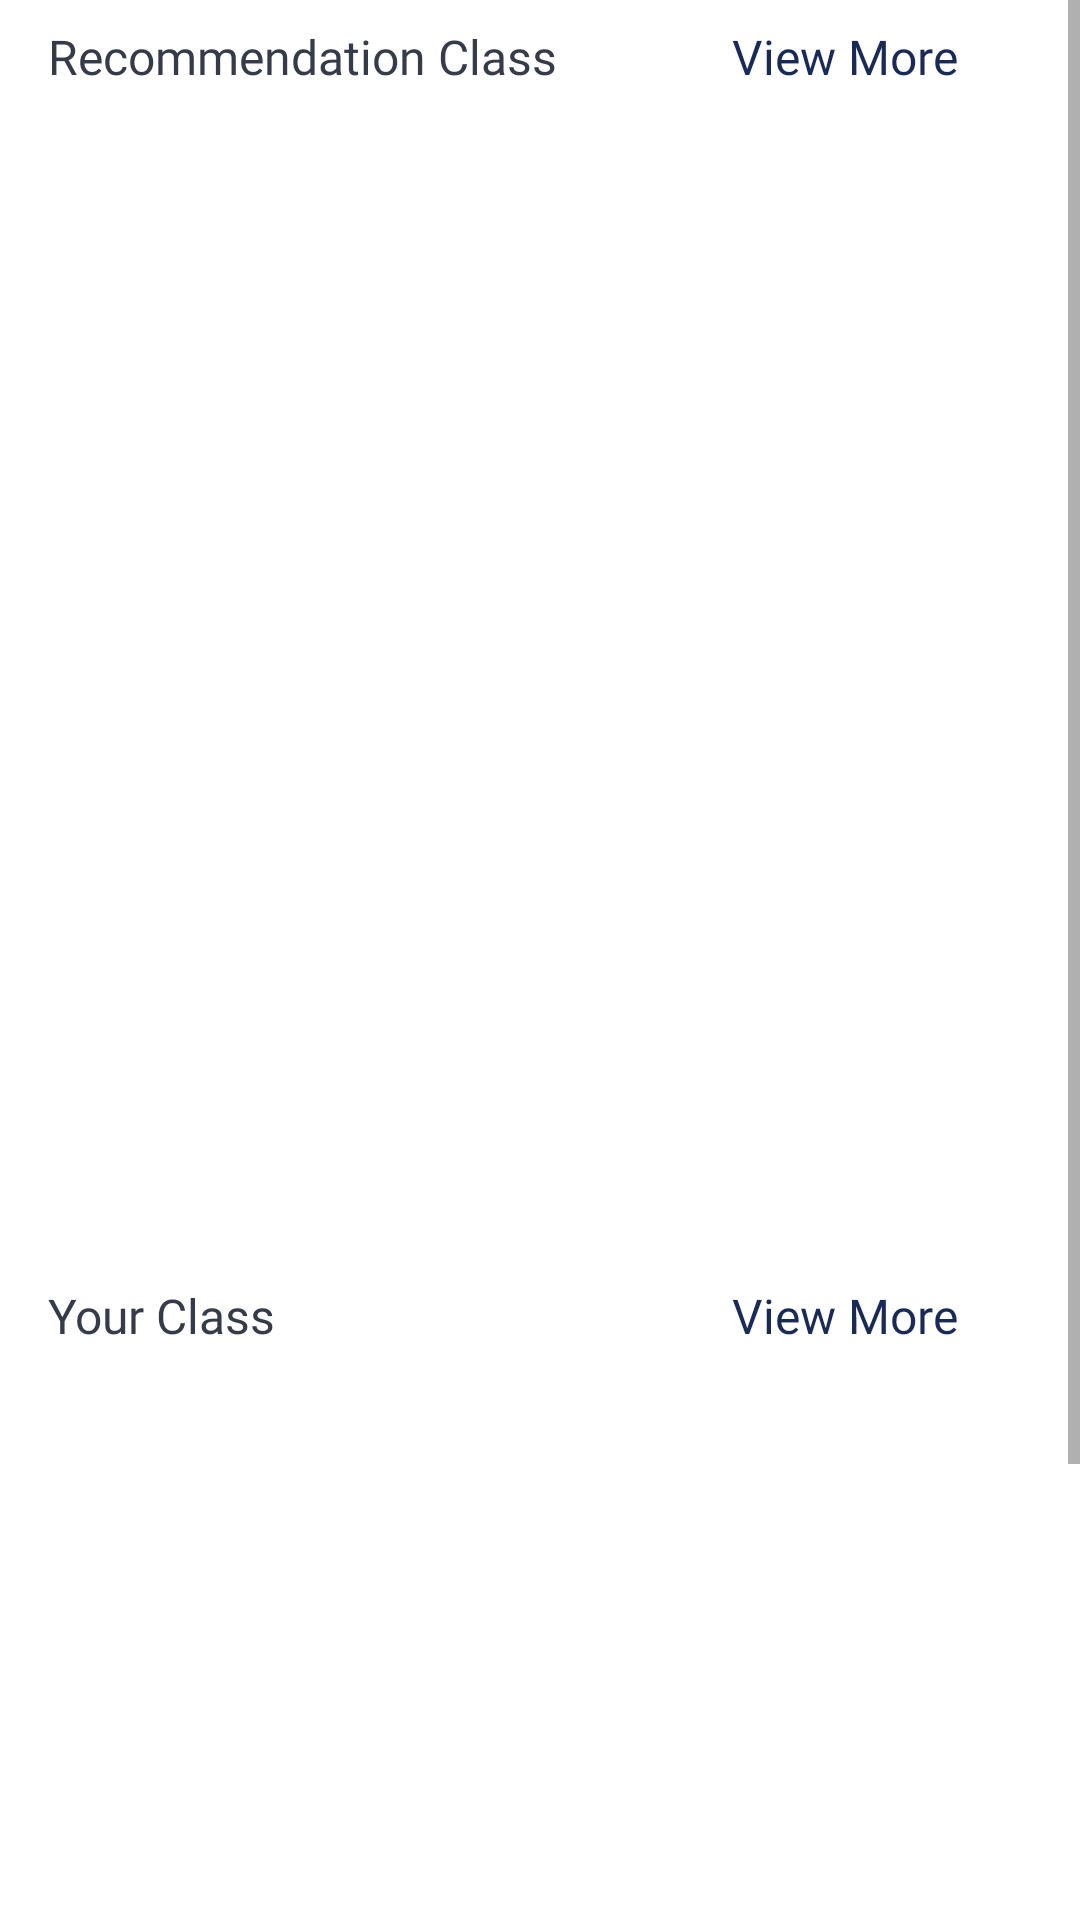

This screen was rendered from an Android layout file. Write that file and the resources it references.
<!-- AndroidManifest.xml: application theme Theme.CapstoneProject -->
<!-- res/layout/fragment_home.xml -->
<?xml version="1.0" encoding="utf-8"?>

<ScrollView xmlns:android="http://schemas.android.com/apk/res/android"
    xmlns:app="http://schemas.android.com/apk/res-auto"
    xmlns:tools="http://schemas.android.com/tools"
    android:layout_width="match_parent"
    android:layout_height="match_parent"
    tools:context=".dashboard.HomeFragment">

    <LinearLayout
        android:layout_width="match_parent"
        android:layout_height="wrap_content"
        android:orientation="vertical">

        <androidx.constraintlayout.widget.ConstraintLayout
            android:id="@+id/recommended"
            android:layout_width="match_parent"
            android:layout_height="wrap_content"
            android:layout_marginTop="8dp"
            android:layout_marginBottom="8dp">
            <include
                android:id="@+id/layout_recommended"
                layout="@layout/layout_recommended_course"/>

        </androidx.constraintlayout.widget.ConstraintLayout>

        <androidx.constraintlayout.widget.ConstraintLayout
            android:id="@+id/mycourse"
            android:layout_width="match_parent"
            android:layout_height="wrap_content"
            android:layout_marginTop="8dp"
            android:layout_marginBottom="8dp">
            <include
                android:id="@+id/layout_mycourse"
                layout="@layout/layout_mycourse_course"/>


        </androidx.constraintlayout.widget.ConstraintLayout>
    </LinearLayout>


</ScrollView>
<!-- res/layout/layout_recommended_course.xml (included above) -->
<?xml version="1.0" encoding="utf-8"?>

<androidx.constraintlayout.widget.ConstraintLayout
    xmlns:android="http://schemas.android.com/apk/res/android"
    xmlns:app="http://schemas.android.com/apk/res-auto"
    xmlns:tools="http://schemas.android.com/tools"
    android:layout_width="match_parent"
    android:layout_height="match_parent"
    android:layout_margin="16dp">

    <TextView
        android:id="@+id/textView"
        android:layout_width="200dp"
        android:layout_height="wrap_content"
        android:fontFamily="@font/montserrat"
        android:text="@string/recommendation_class"
        android:textColor="@color/capstone_light_gray_blue"
        android:textSize="16sp"
        app:layout_constraintStart_toStartOf="parent"
        app:layout_constraintTop_toTopOf="parent" />
    <TextView
        android:id="@+id/viewmore_recommended"
        android:layout_width="100dp"
        android:layout_height="wrap_content"
        android:fontFamily="@font/montserrat_bold"
        android:textColor="@color/capstone_blue"
        android:textSize="16sp"
        app:layout_constraintEnd_toEndOf="parent"
        app:layout_constraintTop_toTopOf="parent"
        android:textStyle=""
        android:text="@string/view_more"/>

    <androidx.recyclerview.widget.RecyclerView
        android:layout_width="match_parent"
        android:layout_height="370dp"
        android:layout_marginTop="12dp"
        app:layout_constraintEnd_toEndOf="parent"
        app:layout_constraintStart_toStartOf="parent"
        app:layout_constraintTop_toBottomOf="@+id/textView"
        tools:listitem="@layout/list_recommended_course"/>




</androidx.constraintlayout.widget.ConstraintLayout>
<!-- res/layout/layout_mycourse_course.xml (included above) -->
<?xml version="1.0" encoding="utf-8"?>

<androidx.constraintlayout.widget.ConstraintLayout
    xmlns:android="http://schemas.android.com/apk/res/android"
    xmlns:app="http://schemas.android.com/apk/res-auto"
    xmlns:tools="http://schemas.android.com/tools"
    android:layout_width="match_parent"
    android:layout_height="match_parent"
    android:layout_margin="16dp">

    <TextView
        android:id="@+id/textView"
        android:layout_width="200dp"
        android:layout_height="wrap_content"
        android:fontFamily="@font/montserrat"
        android:text="@string/your_class"
        android:textColor="@color/capstone_light_gray_blue"
        android:textSize="16sp"
        app:layout_constraintStart_toStartOf="parent"
        app:layout_constraintTop_toTopOf="parent" />
    <TextView
        android:id="@+id/viewmore_mycourse"
        android:layout_width="100dp"
        android:layout_height="wrap_content"
        android:fontFamily="@font/montserrat_bold"
        android:textColor="@color/capstone_blue"
        android:textSize="16sp"
        app:layout_constraintEnd_toEndOf="parent"
        app:layout_constraintTop_toTopOf="parent"
        android:textStyle=""
        android:text="@string/view_more"/>

    <androidx.recyclerview.widget.RecyclerView
        android:layout_width="match_parent"
        android:layout_height="370dp"
        android:layout_marginTop="12dp"
        app:layout_constraintEnd_toEndOf="parent"
        app:layout_constraintStart_toStartOf="parent"
        app:layout_constraintTop_toBottomOf="@+id/textView"
        tools:listitem="@layout/list_mycourse_course"/>




</androidx.constraintlayout.widget.ConstraintLayout>
<!-- res/layout/list_recommended_course.xml (included above) -->
<?xml version="1.0" encoding="utf-8"?>

<androidx.cardview.widget.CardView xmlns:android="http://schemas.android.com/apk/res/android"
    xmlns:app="http://schemas.android.com/apk/res-auto"
    xmlns:tools="http://schemas.android.com/tools"
    android:id="@+id/rv_list"
    android:layout_width="match_parent"
    android:layout_height="wrap_content"
    android:background="@drawable/bg_roundcorner_list_black"
    app:cardCornerRadius="8dp"
    android:layout_marginTop="4dp"
    android:layout_marginBottom="4dp">

    <androidx.constraintlayout.widget.ConstraintLayout
        android:layout_width="match_parent"
        android:layout_height="match_parent"
        android:background="@drawable/bg_roundcorner_list_black"
        android:padding="8dp">

        <androidx.cardview.widget.CardView
            android:id="@+id/cardView"
            android:layout_width="100dp"
            android:layout_height="100dp"
            android:padding="3dp"
            app:cardCornerRadius="8dp"
            app:layout_constraintHorizontal_bias="0.01"
            app:layout_constraintBottom_toBottomOf="parent"
            app:layout_constraintEnd_toEndOf="parent"
            app:layout_constraintStart_toStartOf="parent"
            app:layout_constraintTop_toTopOf="parent">

            <ImageView
                android:id="@+id/image_course"
                android:layout_width="match_parent"
                android:layout_height="match_parent"
                android:contentDescription="@string/content_description"
                tools:src="@tools:sample/avatars" />

        </androidx.cardview.widget.CardView>

        <TextView
            android:id="@+id/tv_title"
            android:layout_width="250dp"
            android:layout_height="wrap_content"
            android:layout_margin="8dp"
            android:fontFamily="@font/montserrat_bold"
            android:text="@string/course_title"
            android:textColor="@color/black"
            android:textSize="18sp"
            app:layout_constraintEnd_toEndOf="parent"
            app:layout_constraintStart_toEndOf="@+id/cardView"
            app:layout_constraintTop_toTopOf="parent" />

        <TextView
            android:id="@+id/tv_publisher"
            android:layout_width="180dp"
            android:layout_height="wrap_content"
            android:layout_marginStart="8dp"
            android:layout_marginBottom="6dp"
            android:fontFamily="@font/montserrat"
            android:text="@string/oleh_the_publisher"
            android:textColor="@color/capstone_light_gray_blue"
            android:textSize="10sp"
            app:layout_constraintBottom_toBottomOf="parent"
            app:layout_constraintStart_toEndOf="@+id/cardView" />

        <TextView
            android:id="@+id/tv_join_now"
            android:layout_width="100dp"
            android:layout_height="wrap_content"
            android:layout_marginStart="8dp"
            android:layout_marginBottom="6dp"
            android:fontFamily="@font/montserrat_bold"
            android:gravity="center"
            android:text="Join Now"
            android:textColor="@color/capstone_blue"
            android:textSize="12sp"
            app:layout_constraintBottom_toBottomOf="parent"
            app:layout_constraintEnd_toEndOf="parent"
            app:layout_constraintStart_toEndOf="@+id/tv_publisher" />
    </androidx.constraintlayout.widget.ConstraintLayout>


</androidx.cardview.widget.CardView>
<!-- res/layout/list_mycourse_course.xml (included above) -->
<?xml version="1.0" encoding="utf-8"?>

<androidx.cardview.widget.CardView xmlns:android="http://schemas.android.com/apk/res/android"
    xmlns:app="http://schemas.android.com/apk/res-auto"
    xmlns:tools="http://schemas.android.com/tools"
    android:id="@+id/rv_list"
    android:layout_width="match_parent"
    android:layout_height="wrap_content"
    android:background="@drawable/bg_roundcorner_list_black"
    app:cardCornerRadius="8dp"
    android:layout_marginTop="4dp"
    android:layout_marginBottom="4dp">

    <androidx.constraintlayout.widget.ConstraintLayout
        android:layout_width="match_parent"
        android:layout_height="match_parent"
        android:background="@drawable/bg_roundcorner_list_black"
        android:padding="8dp">

        <androidx.cardview.widget.CardView
            android:id="@+id/cardView"
            android:layout_width="100dp"
            android:layout_height="100dp"
            android:padding="3dp"
            app:cardCornerRadius="8dp"
            app:layout_constraintHorizontal_bias="0.01"
            app:layout_constraintBottom_toBottomOf="parent"
            app:layout_constraintEnd_toEndOf="parent"
            app:layout_constraintStart_toStartOf="parent"
            app:layout_constraintTop_toTopOf="parent">

            <ImageView
                android:id="@+id/image_course"
                android:layout_width="match_parent"
                android:layout_height="match_parent"
                android:contentDescription="@string/content_description"
                tools:src="@tools:sample/avatars" />

        </androidx.cardview.widget.CardView>

        <TextView
            android:id="@+id/tv_title"
            android:layout_width="250dp"
            android:layout_height="wrap_content"
            android:layout_margin="8dp"
            android:fontFamily="@font/montserrat_bold"
            android:text="@string/course_title"
            android:textColor="@color/black"
            android:textSize="18sp"
            app:layout_constraintEnd_toEndOf="parent"
            app:layout_constraintStart_toEndOf="@+id/cardView"
            app:layout_constraintTop_toTopOf="parent" />

        <TextView
            android:id="@+id/tv_publisher"
            android:layout_width="180dp"
            android:layout_height="wrap_content"
            android:layout_marginStart="8dp"
            android:layout_marginBottom="6dp"
            android:fontFamily="@font/montserrat"
            android:text="@string/oleh_the_publisher"
            android:textColor="@color/capstone_light_gray_blue"
            android:textSize="10sp"
            app:layout_constraintBottom_toBottomOf="parent"
            app:layout_constraintStart_toEndOf="@+id/cardView" />

        <TextView
            android:id="@+id/tv_join_now"
            android:layout_width="100dp"
            android:layout_height="wrap_content"
            android:layout_marginStart="8dp"
            android:layout_marginBottom="6dp"
            android:fontFamily="@font/montserrat_bold"
            android:gravity="center"
            android:text="@string/continue_text"
            android:textColor="@color/capstone_blue"
            android:textSize="12sp"
            app:layout_constraintBottom_toBottomOf="parent"
            app:layout_constraintEnd_toEndOf="parent"
            app:layout_constraintStart_toEndOf="@+id/tv_publisher" />
    </androidx.constraintlayout.widget.ConstraintLayout>


</androidx.cardview.widget.CardView>
<!-- resources referenced by this layout -->
<resources>
  <color name="black">#FF000000</color>
  <color name="capstone_blue">#192A56</color>
  <color name="capstone_light_gray_blue">#353B48</color>
  <!-- drawable bg_roundcorner_list_black (drawable) -->
  <?xml version="1.0" encoding="utf-8"?>
  
  <shape xmlns:android="http://schemas.android.com/apk/res/android"
      android:shape="rectangle">
      <corners
          android:radius="8dp" />
      <stroke
          android:width="3dp"
          android:color="@color/capstone_light_gray_blue" />
  
  </shape>
  <string name="content_description">content description</string>
  <string name="continue_text">Continue</string>
  <string name="course_title">Course Title</string>
  <string name="oleh_the_publisher">Oleh The Publisher</string>
  <string name="recommendation_class">Recommendation Class</string>
  <string name="view_more">View More</string>
  <string name="your_class">Your Class</string>
  <style name="Theme.CapstoneProject" parent="Theme.MaterialComponents.DayNight.DarkActionBar">
          
          <item name="colorPrimary">@color/purple_500</item>
          <item name="colorPrimaryVariant">@color/purple_700</item>
          <item name="colorOnPrimary">@color/white</item>
          
          <item name="colorSecondary">@color/teal_200</item>
          <item name="colorSecondaryVariant">@color/teal_700</item>
          <item name="colorOnSecondary">@color/black</item>
          
          <item name="android:statusBarColor" tools:targetApi="l">?attr/colorPrimaryVariant</item>
          
      </style>
  <color name="purple_500">#FF6200EE</color>
  <color name="purple_700">#FF3700B3</color>
  <color name="white">#FFFFFFFF</color>
  <color name="teal_200">#FF03DAC5</color>
  <color name="teal_700">#FF018786</color>
</resources>
